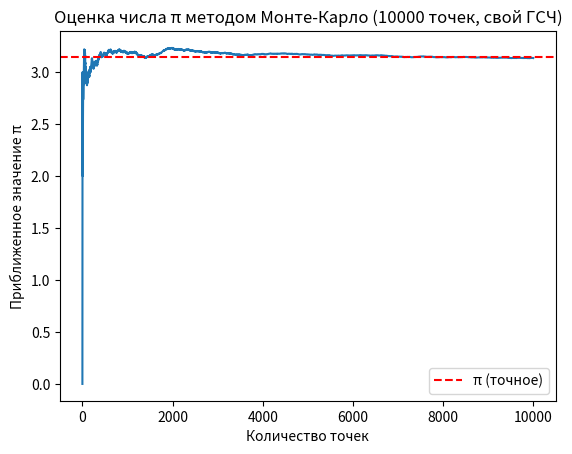

Python code for this plot:
import time
import matplotlib.pyplot as plt
import argparse


# Линейный конгруэнтный генератор
class LCG:
	def __init__(self, seed=None, a=6364136223846793005, b=1442695040888963407, M=2**64):
		if seed is None:
			seed = int(time.time_ns())
		self.state = seed
		self.a = a
		self.b = b
		self.M = M

	def rand(self):
		"""Возвращает число в диапазоне [0,1)."""
		self.state = (self.a * self.state + self.b) % self.M
		return self.state / self.M


def estimate_pi(num_points: int, rng: LCG) -> tuple[float]:
	inside_circle = 0
	pi_estimates = []

	for i in range(1, num_points + 1):
		x = rng.rand()
		y = rng.rand()

		distance = x**2 + y**2
		if distance <= 1:
			inside_circle += 1

		pi_estimate = (inside_circle / i) * 4
		pi_estimates.append(pi_estimate)

	return tuple(pi_estimates)


def plot_estimate_pi(pi_estimates: tuple[float]):
	num_points = len(pi_estimates)
	plt.plot(range(1, num_points + 1), pi_estimates)
	plt.axhline(y=3.141592653589793, color='r', linestyle='--', label='π (точное)')
	plt.xlabel('Количество точек')
	plt.ylabel('Приближенное значение π')
	plt.title(f'Оценка числа π методом Монте-Карло ({num_points} точек, свой ГСЧ)')
	plt.legend()
	plt.savefig('pi_estimate_plot.png')  # Сохранение графика в файл
	plt.show()


def plot_CLT(pi_estimates: tuple[float]):
	import numpy as np
	"""
	Визуализация ЦПТ: показывает, как уменьшается ошибка оценки π
	с увеличением количества точек.
	
	Демонстрирует, что увеличение выборки в 10 раз уменьшает ошибку  в √10 ≈ 3.16 раз
	"""
	num_points = len(pi_estimates)
	
	# Вычисляем ошибки (разницу между приближенным и точным значением π)
	true_pi = 3.141592653589793
	errors = [abs(estimate - true_pi) for estimate in pi_estimates]
	
	# Преобразуем логарифмически для лучшей визуализации
	log_errors = np.log10(errors)
	log_points = np.log10(range(1, num_points + 1))
	
	# Создаем график
	plt.figure(figsize=(12, 8))
	
	# 1. График ошибок в логарифмическом масштабе
	plt.subplot(2, 1, 1)
	plt.plot(range(1, num_points + 1), errors, 'b-', alpha=0.7, linewidth=0.5)
	plt.xlabel('Количество точек (N)')
	plt.ylabel('Абсолютная ошибка |π - π_est|')
	plt.title('Сходимость оценки π по методу Монте-Карло\n(относительная разность)')
	plt.grid(True, alpha=0.3)
	
	# Добавляем горизонтальные линии для разных порядков точности
	accuracy_levels = [1e-1, 1e-2]
	for level in accuracy_levels:
		plt.axhline(y=level, color='gray', linestyle='--', alpha=0.5)
		plt.text(num_points * 0.98, level, f' {level}', 
				verticalalignment='bottom', fontsize=8)
	
	# 2. Логарифмический график для демонстрации ЦПТ
	plt.subplot(2, 1, 2)
	plt.scatter(log_points, log_errors, s=1, alpha=0.5, c='red', label='Ошибка оценки')
	
	# Линейная регрессия для логарифмированных данных
	# Согласно ЦПТ, ошибка должна уменьшаться как ~1/√N, т.е. log(error) ~ -0.5*log(N)
	coefficients = np.polyfit(log_points, log_errors, 1)
	regression_line = np.polyval(coefficients, log_points)
	plt.plot(log_points, regression_line, 'k-', linewidth=2, 
			label=f'Аппроксимация: наклон = {coefficients[0]:.3f}')
	
	plt.xlabel('log₁₀(N) (количество точек)')
	plt.ylabel('log₁₀(Ошибки)')
	plt.title('Центральная предельная теорема: ошибка ~ 1/√N')
	plt.grid(True, alpha=0.3)
	plt.legend()
	
	# 3. Демонстрация "увеличение в 10 раз → точность на 1 знак больше"
	plt.figtext(0.02, 0.02, 
		"ЦПТ предсказывает: Увеличение выборки в 10 раз уменьшает ошибку в ~√10 ≈ 3.16 раз\n"
		"Это соответствует увеличению точности примерно на 0.5 десятичного знака\n"
		"Для увеличения точности на 1 знак (в 10 раз) нужно увеличить выборку в 100 раз",
		fontsize=9, bbox=dict(boxstyle='round', facecolor='wheat', alpha=0.5))
	
	# 4. Подтверждение теоретической зависимости
	print("\n" + "="*60)
	print("АНАЛИЗ ЦПТ ДЛЯ МЕТОДА МОНТЕ-КАРЛО:")
	print("="*60)
	
	# Выбираем контрольные точки для демонстрации
	check_points = [10, 100, 1000, 10000, min(100000, num_points)]
	if num_points >= 1000000:
		check_points.append(1000000)
	
	print("\nДемонстрация сходимости:")
	print("-"*60)
	print(f"{'N':>10} {'π_est':>15} {'Ошибка':>15} {'log10(ошибки)':>15}")
	print("-"*60)
	
	for N in check_points:
		if N <= num_points:
			error = errors[N-1]
			print(f"{N:>10} {pi_estimates[N-1]:>15.10f} {error:>15.10f} {np.log10(error):>15.3f}")
	
	# Теоретическое обоснование
	print("\n" + "-"*60)
	print("ТЕОРЕТИЧЕСКОЕ ОБОСНОВАНИЕ:")
	print("-"*60)
	print("1. Для метода Монте-Карло ошибка убывает как 1/√N (согласно ЦПТ)")
	print("2. Увеличение выборки в 10 раз: ошибка уменьшается в √10 ≈ 3.16 раз")
	print("3. log₁₀(3.16) ≈ 0.5 → точность увеличивается на ~0.5 десятичного знака")
	
	# Экспериментальная проверка
	if num_points >= 1000:
		print("\n" + "-"*60)
		print("ЭКСПЕРИМЕНТАЛЬНАЯ ПРОВЕРКА:")
		print("-"*60)
		
		# Сравниваем ошибки при разных размерах выборки
		ratios = []
		for i in range(1, 5):
			N1 = 10**i
			N2 = 10**(i+1)
			if N2 <= num_points:
				ratio = errors[N1-1] / errors[N2-1]
				ratios.append(ratio)
				print(f"N={N1} → N={N2}: ошибка уменьшилась в {ratio:.2f} раз")
		
		if ratios:
			avg_ratio = np.mean(ratios)
			print(f"\nСреднее уменьшение ошибки при увеличении N в 10 раз: {avg_ratio:.2f}")
			print(f"Теоретическое значение (√10): {np.sqrt(10):.2f}")
			print(f"Расхождение: {abs(avg_ratio - np.sqrt(10))/np.sqrt(10)*100:.1f}%")
	
	plt.tight_layout()
	plt.savefig('clt_analysis.png', dpi=150)
	plt.show()
	

def main():
	# Используем argparse для получения количества точек из командной строки
	parser = argparse.ArgumentParser(description='Оценка числа π методом Монте-Карло.')
	parser.add_argument('--points', type=int, default=10000, help='Количество точек для оценки π')
	args = parser.parse_args()

	# Создаём генератор
	rng = LCG()
	# Количество точек берется из аргумента командной строки
	num_points = args.points
	pi_estimates: tuple[float] = estimate_pi(num_points, rng)

	# Построение графика
	plot_estimate_pi(pi_estimates)
	# plot_CLT(pi_estimates)


if __name__ == '__main__':
	main()
